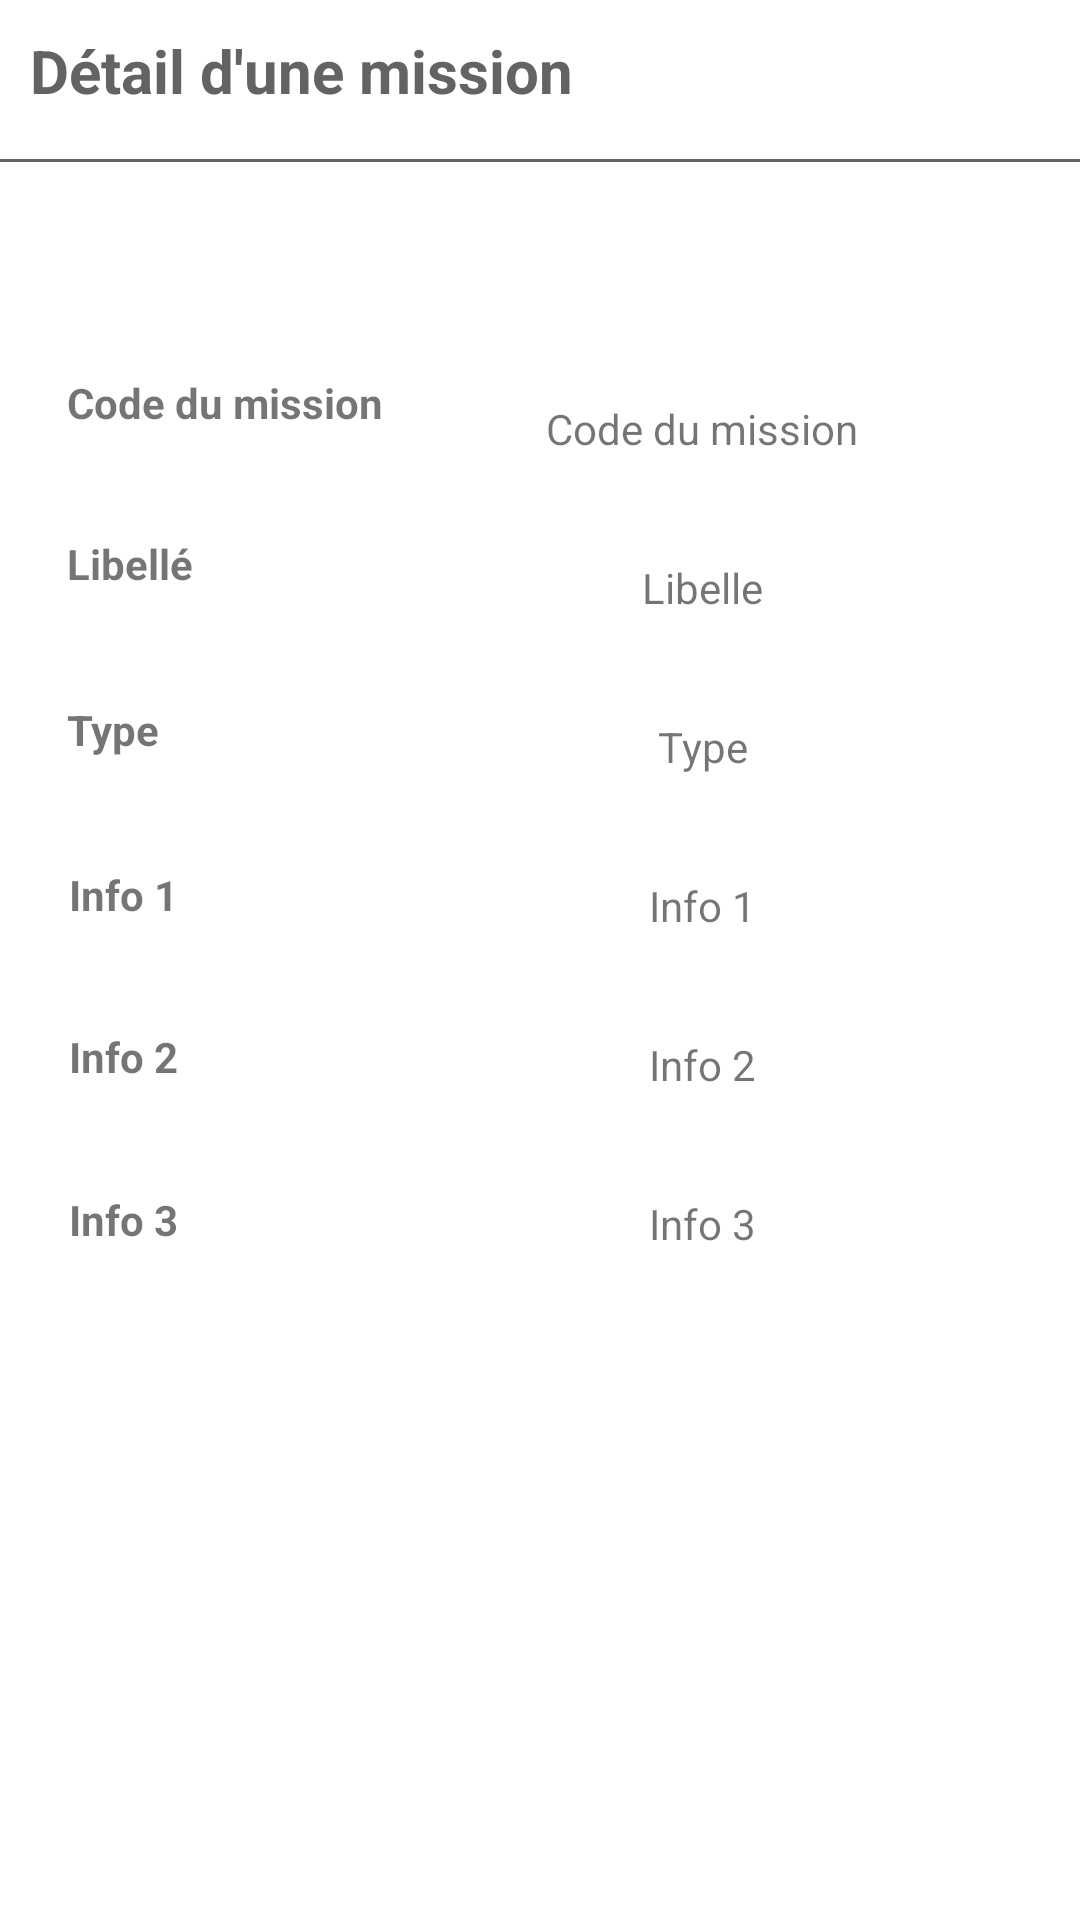

Produce the Android XML layout that renders to this screen, including the resource entries it uses.
<!-- AndroidManifest.xml: application theme Theme.MCGRHPFE2021 -->
<!-- res/layout/activity_mission_detail.xml -->
<?xml version="1.0" encoding="utf-8"?>
<LinearLayout
    xmlns:android="http://schemas.android.com/apk/res/android"
    xmlns:app="http://schemas.android.com/apk/res-auto"
    xmlns:tools="http://schemas.android.com/tools"
    android:orientation="vertical"
    android:layout_width="match_parent"
    android:layout_height="match_parent"
    tools:context=".MissionAffecteDetail"
    android:layout_marginBottom="50dp">

    <TextView
        android:layout_width="match_parent"
        android:layout_height="wrap_content"
        android:text="Détail d'une mission"
        android:textSize="20sp"
        android:textStyle="bold"
        android:textAlignment="gravity"
        android:gravity="left"
        android:paddingLeft="10dp"
        android:paddingTop="10dp"
        android:layout_gravity="center_horizontal"
        android:textColor="#636363"/>

    <View
        android:layout_width="match_parent"
        android:layout_height="1dp"
        android:layout_marginTop="16dp"
        android:layout_marginBottom="16dp"
        android:background="#636363"/>

    <androidx.constraintlayout.widget.ConstraintLayout
        android:layout_width="match_parent"
        android:layout_height="match_parent">


        <TextView
            android:id="@+id/textView14"
            android:layout_width="130dp"
            android:layout_height="25dp"
            android:layout_alignParentStart="true"
            android:layout_alignParentLeft="true"
            android:layout_alignParentBottom="true"
            android:paddingLeft="10dp"
            android:text="Code du mission"
            android:textStyle="bold"
            app:layout_constraintBottom_toBottomOf="parent"
            app:layout_constraintEnd_toEndOf="parent"
            app:layout_constraintHorizontal_bias="0.053"
            app:layout_constraintStart_toStartOf="parent"
            app:layout_constraintTop_toTopOf="parent"
            app:layout_constraintVertical_bias="0.1" />

        <TextView
            android:id="@+id/textView16"
            android:layout_width="130dp"
            android:layout_height="25dp"
            android:layout_alignParentStart="true"
            android:layout_alignParentLeft="true"
            android:layout_alignParentBottom="true"
            android:paddingLeft="10dp"
            android:text="Type"
            android:textStyle="bold"
            app:layout_constraintBottom_toBottomOf="parent"
            app:layout_constraintEnd_toEndOf="parent"
            app:layout_constraintHorizontal_bias="0.053"
            app:layout_constraintStart_toStartOf="parent"
            app:layout_constraintTop_toTopOf="parent"
            app:layout_constraintVertical_bias="0.3" />

        <TextView
            android:id="@+id/textView17"
            android:layout_width="130dp"
            android:layout_height="25dp"
            android:layout_alignParentStart="true"
            android:layout_alignParentLeft="true"
            android:layout_alignParentBottom="true"
            android:paddingLeft="10dp"
            android:text="Info 1"
            android:textStyle="bold"
            app:layout_constraintBottom_toBottomOf="parent"
            app:layout_constraintEnd_toEndOf="parent"
            app:layout_constraintHorizontal_bias="0.056"
            app:layout_constraintStart_toStartOf="parent"
            app:layout_constraintTop_toTopOf="parent"
            app:layout_constraintVertical_bias="0.401" />

        <TextView
            android:id="@+id/textView18"
            android:layout_width="130dp"
            android:layout_height="25dp"
            android:layout_alignParentStart="true"
            android:layout_alignParentLeft="true"
            android:layout_alignParentBottom="true"
            android:paddingLeft="10dp"
            android:text="Info 2"
            android:textStyle="bold"
            app:layout_constraintBottom_toBottomOf="parent"
            app:layout_constraintEnd_toEndOf="parent"
            app:layout_constraintHorizontal_bias="0.056"
            app:layout_constraintStart_toStartOf="parent"
            app:layout_constraintTop_toTopOf="parent" />

        <TextView
            android:id="@+id/textView19"
            android:layout_width="130dp"
            android:layout_height="25dp"
            android:layout_alignParentStart="true"
            android:layout_alignParentLeft="true"
            android:layout_alignParentBottom="true"
            android:paddingLeft="10dp"
            android:text="Info 3"
            android:textStyle="bold"
            app:layout_constraintBottom_toBottomOf="parent"
            app:layout_constraintEnd_toEndOf="parent"
            app:layout_constraintHorizontal_bias="0.056"
            app:layout_constraintStart_toStartOf="parent"
            app:layout_constraintTop_toTopOf="parent"
            app:layout_constraintVertical_bias="0.6" />

        <TextView
            android:id="@+id/textView15"
            android:layout_width="130dp"
            android:layout_height="25dp"
            android:layout_alignParentStart="true"
            android:layout_alignParentLeft="true"
            android:layout_alignParentBottom="true"
            android:paddingLeft="10dp"
            android:text="Libellé"
            android:textStyle="bold"
            app:layout_constraintBottom_toBottomOf="parent"
            app:layout_constraintEnd_toEndOf="parent"
            app:layout_constraintHorizontal_bias="0.053"
            app:layout_constraintStart_toStartOf="parent"
            app:layout_constraintTop_toTopOf="parent"
            app:layout_constraintVertical_bias="0.199" />

        <TextView
            android:id="@+id/textView"
            android:layout_width="200dp"
            android:layout_height="40dp"
            android:layout_alignParentStart="true"
            android:layout_alignParentLeft="true"
            android:layout_alignParentBottom="true"
            android:background="@drawable/back"
            android:gravity="center"
            android:text="Code du mission"
            android:textAlignment="center"
            app:layout_constraintBottom_toBottomOf="parent"
            app:layout_constraintEnd_toEndOf="parent"
            app:layout_constraintHorizontal_bias="0.838"
            app:layout_constraintStart_toStartOf="parent"
            app:layout_constraintTop_toTopOf="parent"
            app:layout_constraintVertical_bias="0.1" />

        <TextView
            android:id="@+id/textView2"
            android:layout_width="200dp"
            android:layout_height="40dp"
            android:layout_alignParentStart="true"
            android:layout_alignParentLeft="true"
            android:layout_alignParentBottom="true"
            android:background="@drawable/back"
            android:gravity="center"
            android:text="Libelle"
            android:textAlignment="center"
            app:layout_constraintBottom_toBottomOf="parent"
            app:layout_constraintEnd_toEndOf="parent"
            app:layout_constraintHorizontal_bias="0.838"
            app:layout_constraintStart_toStartOf="parent"
            app:layout_constraintTop_toTopOf="parent"
            app:layout_constraintVertical_bias="0.2" />

        <TextView
            android:id="@+id/textView3"
            android:layout_width="200dp"
            android:layout_height="40dp"
            android:layout_alignParentStart="true"
            android:layout_alignParentLeft="true"
            android:layout_alignParentBottom="true"
            android:background="@drawable/back"
            android:gravity="center"
            android:text="Type"
            android:textAlignment="center"
            app:layout_constraintBottom_toBottomOf="parent"
            app:layout_constraintEnd_toEndOf="parent"
            app:layout_constraintHorizontal_bias="0.838"
            app:layout_constraintStart_toStartOf="parent"
            app:layout_constraintTop_toTopOf="parent"
            app:layout_constraintVertical_bias="0.3" />

        <TextView
            android:id="@+id/textView4"
            android:layout_width="200dp"
            android:layout_height="40dp"
            android:layout_alignParentStart="true"
            android:layout_alignParentLeft="true"
            android:layout_alignParentBottom="true"
            android:background="@drawable/back"
            android:gravity="center"
            android:text="Info 1"
            android:textAlignment="center"
            app:layout_constraintBottom_toBottomOf="parent"
            app:layout_constraintEnd_toEndOf="parent"
            app:layout_constraintHorizontal_bias="0.838"
            app:layout_constraintStart_toStartOf="parent"
            app:layout_constraintTop_toTopOf="parent"
            app:layout_constraintVertical_bias="0.4" />

        <TextView
            android:id="@+id/textView5"
            android:layout_width="200dp"
            android:layout_height="40dp"
            android:layout_alignParentStart="true"
            android:layout_alignParentLeft="true"
            android:layout_alignParentBottom="true"
            android:background="@drawable/back"
            android:gravity="center"
            android:text="Info 2"
            android:textAlignment="center"
            app:layout_constraintBottom_toBottomOf="parent"
            app:layout_constraintEnd_toEndOf="parent"
            app:layout_constraintHorizontal_bias="0.838"
            app:layout_constraintStart_toStartOf="parent"
            app:layout_constraintTop_toTopOf="parent"
            app:layout_constraintVertical_bias="0.5" />

        <TextView
            android:id="@+id/textView6"
            android:layout_width="200dp"
            android:layout_height="40dp"
            android:layout_alignParentStart="true"
            android:layout_alignParentLeft="true"
            android:layout_alignParentBottom="true"
            android:background="@drawable/back"
            android:gravity="center"
            android:text="Info 3"
            android:textAlignment="center"
            app:layout_constraintBottom_toBottomOf="parent"
            app:layout_constraintEnd_toEndOf="parent"
            app:layout_constraintHorizontal_bias="0.838"
            app:layout_constraintStart_toStartOf="parent"
            app:layout_constraintTop_toTopOf="parent"
            app:layout_constraintVertical_bias="0.6"/>


    </androidx.constraintlayout.widget.ConstraintLayout>


</LinearLayout>
<!-- resources referenced by this layout -->
<resources>
  <style name="Theme.MCGRHPFE2021" parent="Theme.MaterialComponents.DayNight.DarkActionBar">
          
          <item name="colorPrimary">@color/gray</item>
          <item name="colorPrimaryVariant">@color/black</item>
          <item name="colorOnPrimary">@color/white</item>
          
          <item name="colorSecondary">@color/gray</item>
          <item name="colorSecondaryVariant">@color/black</item>
          <item name="colorOnSecondary">@color/white</item>
          
          <item name="android:statusBarColor" tools:targetApi="l">?attr/colorPrimaryVariant</item>
          
      </style>
  <color name="gray">#636363</color>
  <color name="black">#FF000000</color>
  <color name="white">#FFFFFFFF</color>
</resources>
